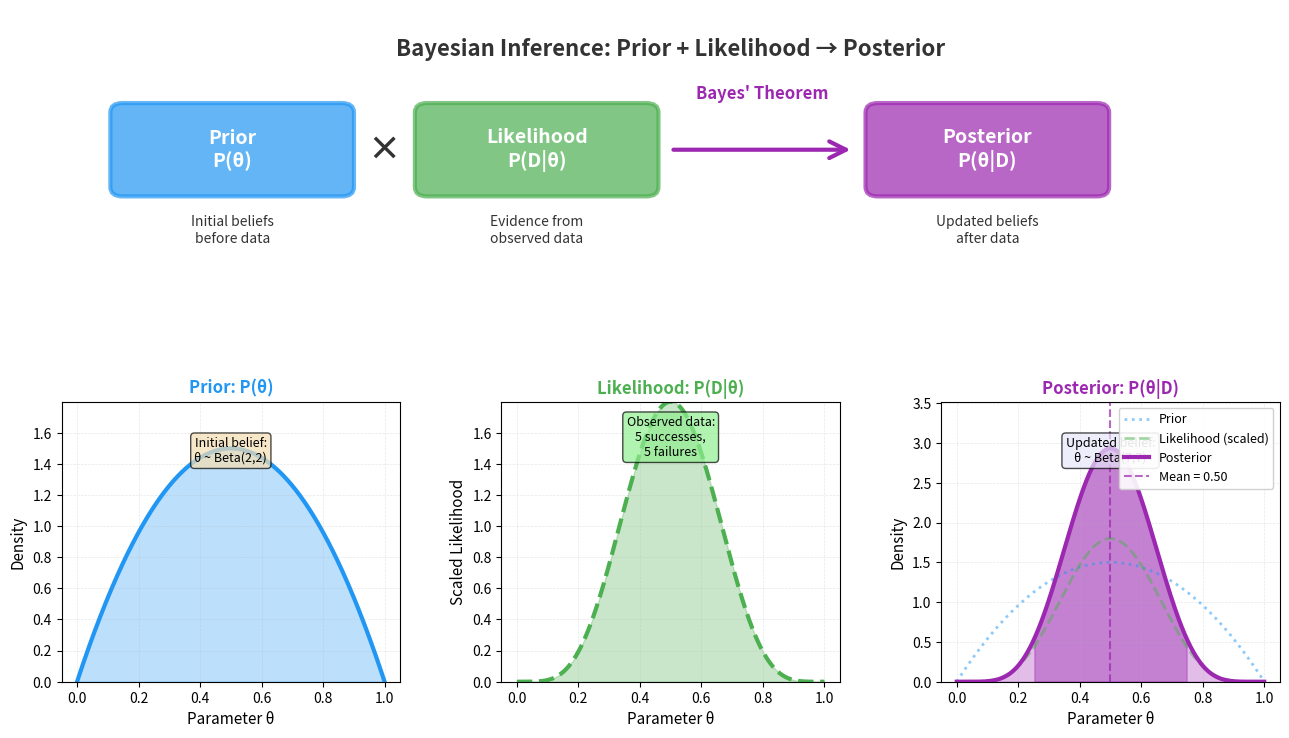

Source code (Python): (Note: this script raises an exception after producing the figure.)
#!/usr/bin/env python3
"""
Create Bayesian Inference Flow Diagram
Shows: Prior → Likelihood → Posterior with visual distributions
"""

import numpy as np
import matplotlib.pyplot as plt
from scipy.stats import beta
import matplotlib.patches as mpatches
from matplotlib.patches import FancyBboxPatch, FancyArrowPatch

# Set up the figure
fig = plt.figure(figsize=(14, 8))
gs = fig.add_gridspec(2, 3, hspace=0.4, wspace=0.3,
                      left=0.08, right=0.95, top=0.92, bottom=0.08)

# Color palette
COLOR_PRIOR = '#2196F3'      # blue
COLOR_LIKELIHOOD = '#4CAF50' # green
COLOR_POSTERIOR = '#9C27B0'  # purple
COLOR_TEXT = '#333333'

# ============================================================================
# TOP ROW: Flow diagram with annotations
# ============================================================================
ax_flow = fig.add_subplot(gs[0, :])
ax_flow.set_xlim(0, 10)
ax_flow.set_ylim(0, 3)
ax_flow.axis('off')

# Box positions
box_width = 1.8
box_height = 0.8
y_center = 1.5

# Prior box
prior_x = 0.5
rect_prior = FancyBboxPatch((prior_x, y_center - box_height/2), box_width, box_height,
                            boxstyle="round,pad=0.1",
                            edgecolor=COLOR_PRIOR, facecolor=COLOR_PRIOR,
                            linewidth=3, alpha=0.7)
ax_flow.add_patch(rect_prior)
ax_flow.text(prior_x + box_width/2, y_center, 'Prior\nP(θ)',
             ha='center', va='center', fontsize=14, fontweight='bold', color='white')

# Plus sign
ax_flow.text(prior_x + box_width + 0.35, y_center, '×',
             ha='center', va='center', fontsize=24, fontweight='bold', color=COLOR_TEXT)

# Data/Likelihood box
data_x = prior_x + box_width + 0.7
rect_data = FancyBboxPatch((data_x, y_center - box_height/2), box_width, box_height,
                           boxstyle="round,pad=0.1",
                           edgecolor=COLOR_LIKELIHOOD, facecolor=COLOR_LIKELIHOOD,
                           linewidth=3, alpha=0.7)
ax_flow.add_patch(rect_data)
ax_flow.text(data_x + box_width/2, y_center, 'Likelihood\nP(D|θ)',
             ha='center', va='center', fontsize=14, fontweight='bold', color='white')

# Arrow with "Bayes' Theorem"
arrow_x = data_x + box_width + 0.2
arrow = FancyArrowPatch((arrow_x, y_center), (arrow_x + 1.5, y_center),
                       arrowstyle='->', mutation_scale=30, linewidth=3,
                       color=COLOR_POSTERIOR)
ax_flow.add_patch(arrow)
ax_flow.text(arrow_x + 0.75, y_center + 0.5, "Bayes' Theorem",
             ha='center', va='bottom', fontsize=12, fontweight='bold',
             color=COLOR_POSTERIOR, style='italic')

# Posterior box
post_x = arrow_x + 1.7
rect_post = FancyBboxPatch((post_x, y_center - box_height/2), box_width, box_height,
                          boxstyle="round,pad=0.1",
                          edgecolor=COLOR_POSTERIOR, facecolor=COLOR_POSTERIOR,
                          linewidth=3, alpha=0.7)
ax_flow.add_patch(rect_post)
ax_flow.text(post_x + box_width/2, y_center, 'Posterior\nP(θ|D)',
             ha='center', va='center', fontsize=14, fontweight='bold', color='white')

# Add annotations below boxes
ax_flow.text(prior_x + box_width/2, y_center - 0.7,
             'Initial beliefs\nbefore data',
             ha='center', va='top', fontsize=10, color=COLOR_TEXT, style='italic')

ax_flow.text(data_x + box_width/2, y_center - 0.7,
             'Evidence from\nobserved data',
             ha='center', va='top', fontsize=10, color=COLOR_TEXT, style='italic')

ax_flow.text(post_x + box_width/2, y_center - 0.7,
             'Updated beliefs\nafter data',
             ha='center', va='top', fontsize=10, color=COLOR_TEXT, style='italic')

# Title
ax_flow.text(5, 2.7, 'Bayesian Inference: Prior + Likelihood → Posterior',
             ha='center', va='top', fontsize=16, fontweight='bold', color=COLOR_TEXT)

# ============================================================================
# BOTTOM ROW: Distribution plots
# ============================================================================

# Example: Beta-Binomial with 5 successes out of 10 trials
# Prior: Beta(2, 2) - weakly informative
# Data: 5 successes, 5 failures
# Posterior: Beta(2+5, 2+5) = Beta(7, 7)

p_values = np.linspace(0, 1, 500)

# Prior distribution
alpha_prior, beta_prior = 2, 2
prior_dist = beta(alpha_prior, beta_prior)
prior_density = prior_dist.pdf(p_values)

# Likelihood (scaled for visualization)
k, n = 5, 10
likelihood = p_values**k * (1 - p_values)**(n - k)
likelihood_scaled = likelihood / np.max(likelihood) * np.max(prior_density) * 1.2

# Posterior distribution
alpha_post = alpha_prior + k
beta_post = beta_prior + (n - k)
posterior_dist = beta(alpha_post, beta_post)
posterior_density = posterior_dist.pdf(p_values)

# Plot 1: Prior
ax1 = fig.add_subplot(gs[1, 0])
ax1.plot(p_values, prior_density, color=COLOR_PRIOR, linewidth=3)
ax1.fill_between(p_values, 0, prior_density, alpha=0.3, color=COLOR_PRIOR)
ax1.set_xlabel('Parameter θ', fontsize=11)
ax1.set_ylabel('Density', fontsize=11)
ax1.set_title('Prior: P(θ)', fontsize=12, fontweight='bold', color=COLOR_PRIOR)
ax1.grid(alpha=0.3, linestyle='--', linewidth=0.5)
ax1.set_ylim(0, max(prior_density) * 1.2)
ax1.text(0.5, max(prior_density) * 1.05, 'Initial belief:\nθ ~ Beta(2,2)',
         ha='center', va='top', fontsize=9,
         bbox=dict(boxstyle='round', facecolor='wheat', alpha=0.7))

# Plot 2: Likelihood
ax2 = fig.add_subplot(gs[1, 1])
ax2.plot(p_values, likelihood_scaled, color=COLOR_LIKELIHOOD, linewidth=3, linestyle='--')
ax2.fill_between(p_values, 0, likelihood_scaled, alpha=0.3, color=COLOR_LIKELIHOOD)
ax2.set_xlabel('Parameter θ', fontsize=11)
ax2.set_ylabel('Scaled Likelihood', fontsize=11)
ax2.set_title('Likelihood: P(D|θ)', fontsize=12, fontweight='bold', color=COLOR_LIKELIHOOD)
ax2.grid(alpha=0.3, linestyle='--', linewidth=0.5)
ax2.set_ylim(0, max(prior_density) * 1.2)
ax2.text(0.5, max(likelihood_scaled) * 0.95, 'Observed data:\n5 successes,\n5 failures',
         ha='center', va='top', fontsize=9,
         bbox=dict(boxstyle='round', facecolor='lightgreen', alpha=0.7))

# Plot 3: Posterior
ax3 = fig.add_subplot(gs[1, 2])
# Show all three for comparison
ax3.plot(p_values, prior_density, color=COLOR_PRIOR, linewidth=2,
         alpha=0.5, label='Prior', linestyle=':')
ax3.plot(p_values, likelihood_scaled, color=COLOR_LIKELIHOOD, linewidth=2,
         alpha=0.5, label='Likelihood (scaled)', linestyle='--')
ax3.plot(p_values, posterior_density, color=COLOR_POSTERIOR, linewidth=3,
         label='Posterior')
ax3.fill_between(p_values, 0, posterior_density, alpha=0.3, color=COLOR_POSTERIOR)
ax3.axvline(posterior_dist.mean(), color=COLOR_POSTERIOR, linestyle='--',
            linewidth=1.5, alpha=0.7, label=f'Mean = {posterior_dist.mean():.2f}')
ax3.set_xlabel('Parameter θ', fontsize=11)
ax3.set_ylabel('Density', fontsize=11)
ax3.set_title('Posterior: P(θ|D)', fontsize=12, fontweight='bold', color=COLOR_POSTERIOR)
ax3.legend(loc='upper right', fontsize=9, framealpha=0.9)
ax3.grid(alpha=0.3, linestyle='--', linewidth=0.5)
ax3.set_ylim(0, max(posterior_density) * 1.2)

# Add credible interval
ci_lower = posterior_dist.ppf(0.025)
ci_upper = posterior_dist.ppf(0.975)
ax3.fill_between(p_values, 0, posterior_density,
                where=(p_values >= ci_lower) & (p_values <= ci_upper),
                alpha=0.4, color=COLOR_POSTERIOR,
                label=f'95% CI: [{ci_lower:.2f}, {ci_upper:.2f}]')
ax3.text(0.5, max(posterior_density) * 1.05,
         f'Updated belief:\nθ ~ Beta({alpha_post},{beta_post})',
         ha='center', va='top', fontsize=9,
         bbox=dict(boxstyle='round', facecolor='lavender', alpha=0.7))

plt.tight_layout()
plt.savefig('/home/chirag/ds-book/book/course-12/ch32/diagrams/bayesian_flow.png',
            dpi=150, bbox_inches='tight', facecolor='white')
print("✓ Created bayesian_flow.png")
